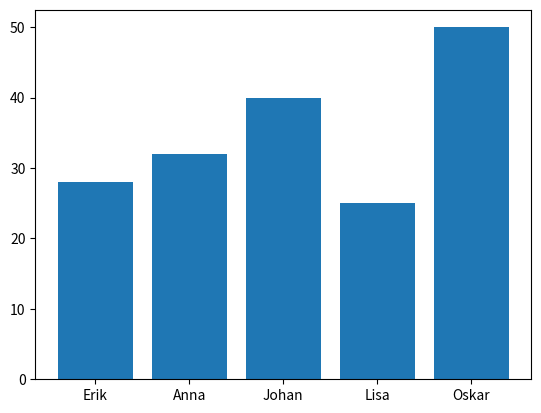

This chart was generated by the following Python code: (Note: this script raises an exception after producing the figure.)
import  sys
import pandas as pd 
import matplotlib.pyplot as plt
from pathlib import Path

print("\n""\n")
print(f"System version = {sys.version.split()[0]}")
print(f"{sys.version=}".split()[0])

data = {
    "name": ["Erik", "Anna","Johan","Lisa", "Oskar"],
    "age": [28,32,40,25,50],
    "city": ["Stockholm","Göteborg","Malmö","Uppsala", "Lund"],
    "salary_sek": [45000,32000,20000,25000,30000] 
}

df = pd.DataFrame(data)

fig,ax = plt.subplots(1)

ax.bar(x = df['name'],height=df['age'])
fig.savefig(Path(__file__).parent / "ages.png")
fig.tight_layout()

print(df.head())
